Run: headless pygame with SDL's dummy video driver; simulated clock (each Clock.tick advances the game by its frame time, no real sleeping); random seed 0; keys injected as events and as key.get_pressed() state; no mouse input.
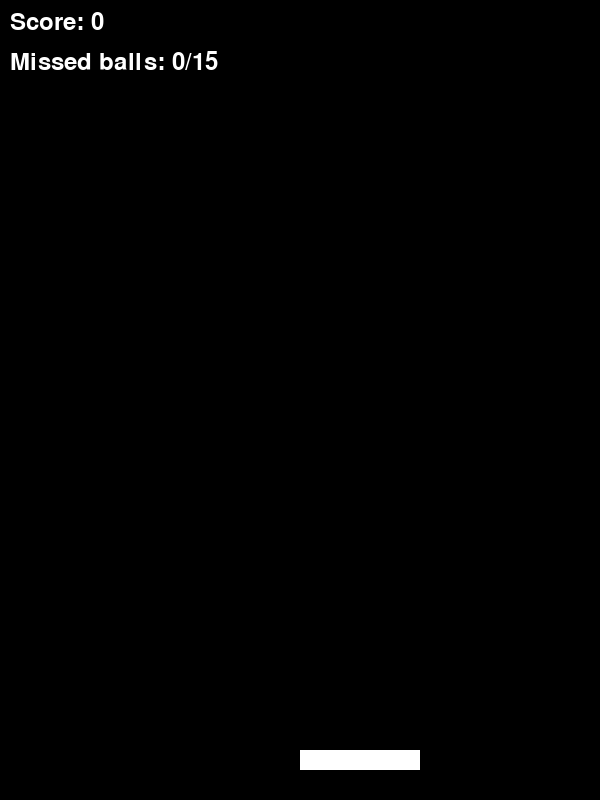
Frame 1 of 4 · flips 1–60 · no input
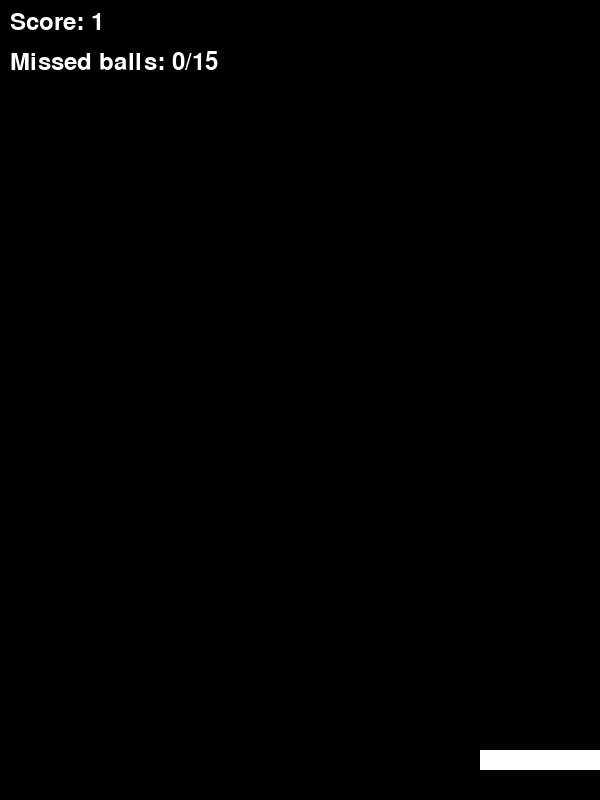
Frame 2 of 4 · flips 61–180 · tapped SPACE, RETURN · held RIGHT (→), D
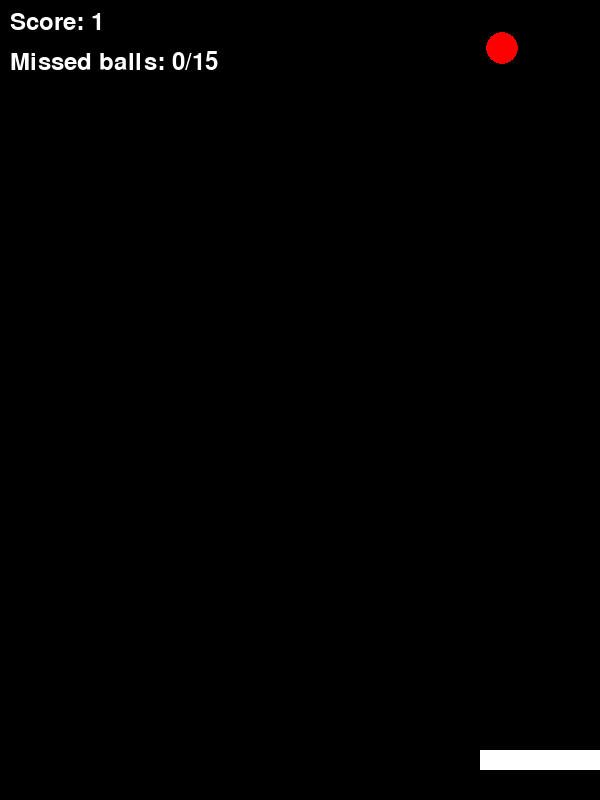
Frame 3 of 4 · flips 181–300 · held DOWN (↓), S
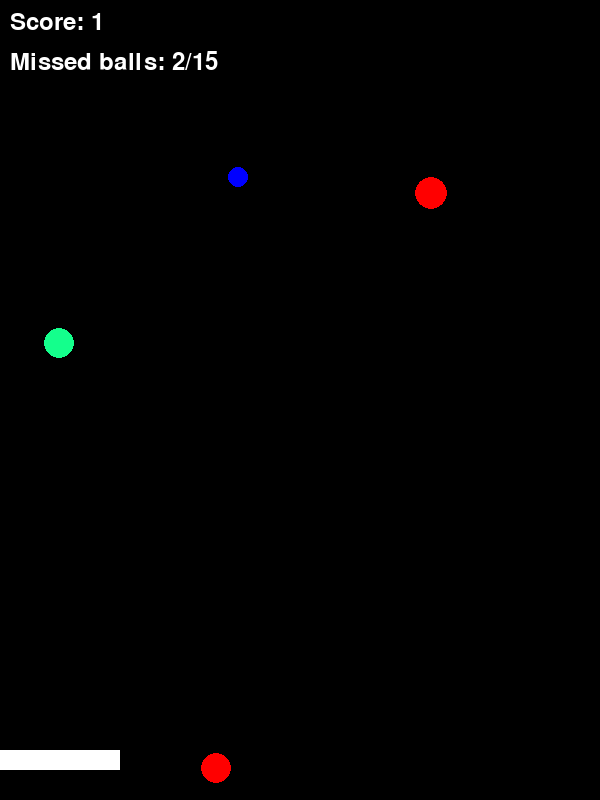
Frame 4 of 4 · flips 301–420 · held LEFT (←), A, UP (↑), W

The pygame program that drew these frames:

import pygame
import random

# 初始化 Pygame
pygame.init()

# 定义屏幕大小
screen_width = 600
screen_height = 800
screen = pygame.display.set_mode((screen_width, screen_height))

# 设置游戏标题
pygame.display.set_caption("接球游戏")

# 定义颜色
WHITE = (255, 255, 255)
BLUE = (0, 0, 255)
GREEN = (20, 255, 140)
RED = (255, 0, 0)
BLACK = (0, 0, 0)

# 定义小球类
class Ball:
    def __init__(self, x):
        self.x = x
        self.y = 0
        self.color = random.choice([BLUE, GREEN, RED])
        self.radius = random.randint(10, 20)
        self.speed = 5
        self.acceleration = 0.1

    def move(self):
        self.y += self.speed
        self.speed += self.acceleration

    def draw(self):
        pygame.draw.circle(screen, self.color, (int(self.x), int(self.y)), self.radius)

# 定义筐子类
class Basket:
    def __init__(self, x):
        self.x = x
        self.y = screen_height - 50
        self.width = 120
        self.height = 20
        self.speed = 20
        self.move_left_flag = False
        self.move_right_flag = False

    def move_left(self):
        self.move_left_flag = True

    def move_right(self):
        self.move_right_flag = True

    def stop(self):
        self.move_left_flag = False
        self.move_right_flag = False

    def update(self):
        if self.move_left_flag:
            self.x -= self.speed
            if self.x < 0:
                self.x = 0
        elif self.move_right_flag:
            self.x += self.speed
            if self.x > screen_width - self.width:
                self.x = screen_width - self.width

    def draw(self):
        pygame.draw.rect(screen, WHITE, (self.x, self.y, self.width, self.height))

# 初始化球和筐子
balls = []
basket = Basket(screen_width//2)

# 定义字体
font = pygame.font.SysFont(None, 36)

# 游戏循环
clock = pygame.time.Clock()
game_over = False
score = 0
missed_balls = 0
while not game_over:

    # 控制帧率
    clock.tick(60)

    # 处理事件
    for event in pygame.event.get():
        if event.type == pygame.QUIT:
            game_over = True
        elif event.type == pygame.KEYDOWN:
            if event.key == pygame.K_LEFT:
                basket.move_left()
            elif event.key == pygame.K_RIGHT:
                basket.move_right()
        elif event.type == pygame.KEYUP:
            if event.key == pygame.K_LEFT or event.key == pygame.K_RIGHT:
                basket.stop()

    # 添加新的球
    if random.randint(0, 59) == 0:
        ball = Ball(random.randint(20, screen_width-20))
        balls.append(ball)

    # 移动球
    for ball in balls:
        ball.move()

    # 碰撞检测
    for ball in balls:
        if abs(ball.y - basket.y) <= ball.radius and \
                basket.x - ball.radius <= ball.x <= basket.x + basket.width + ball.radius:
            balls.remove(ball)
            score += 1
            missed_balls = max(missed_balls-1, 0)
        elif ball.y > screen_height + ball.radius:
            balls.remove(ball)
            missed_balls += 1

    # 判断是否游戏结束
    if missed_balls >= 15:
        game_over = True

    # 删除离开屏幕的球
    balls = [ball for ball in balls if ball.y < screen_height+50]

    # 更新筐子位置
    basket.update()

    # 绘制背景、球和筐子，并在屏幕上显示当前得分和漏掉的球数
    screen.fill(BLACK)
    for ball in balls:
        ball.draw()
    basket.draw()
    text_score = font.render(f"Score: {score}", True, WHITE)
    text_missed_balls = font.render(f"Missed balls: {missed_balls}/15", True, WHITE)
    screen.blit(text_score, (10, 10))
    screen.blit(text_missed_balls, (10, 50))

    # 更新屏幕
    pygame.display.update()

# 显示最终得分并退出 Pygame
final_text = font.render(f"Game Over! Your final score is {score}", True, WHITE)
screen.blit(final_text, (screen_width//2 - final_text.get_width()//2, screen_height//2))
pygame.display.update()
pygame.time.delay(3000)
pygame.quit()
